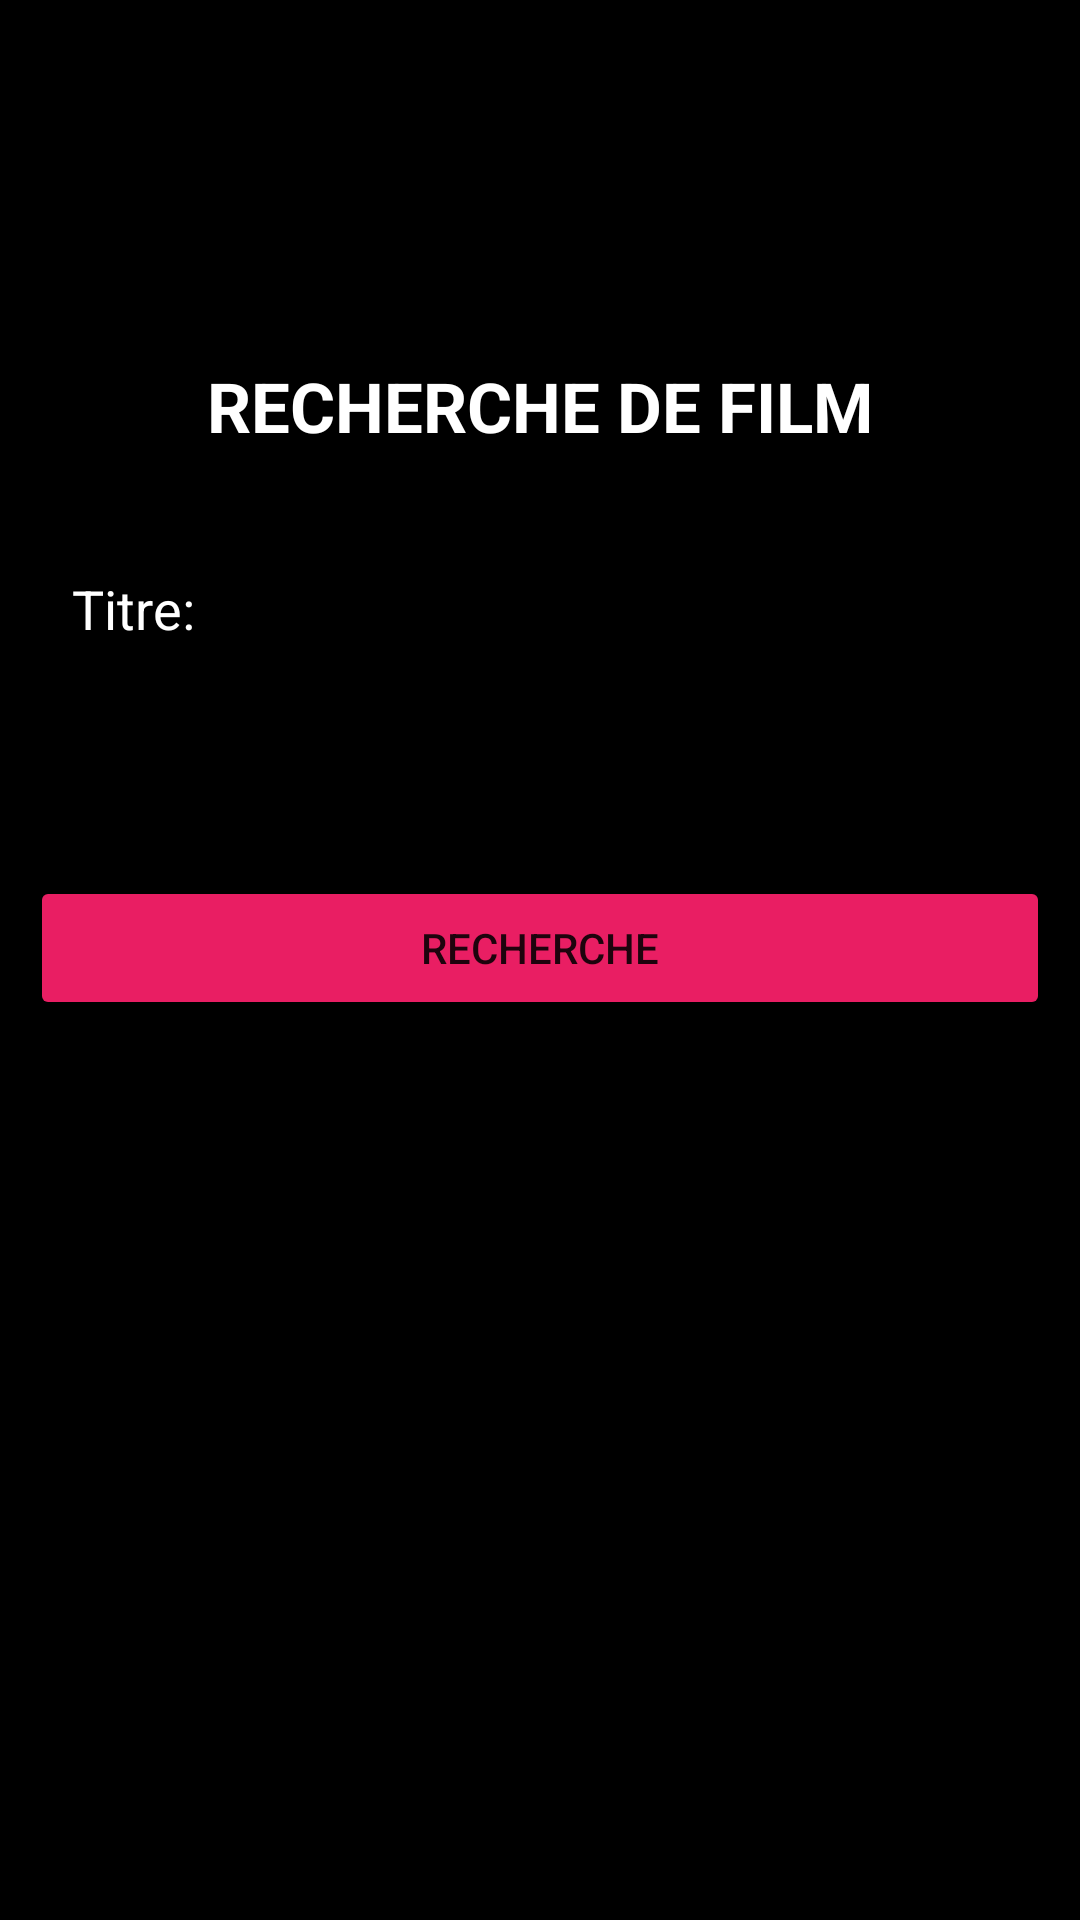

Produce the Android XML layout that renders to this screen, including the resource entries it uses.
<!-- AndroidManifest.xml: activity theme Theme.AppCompat.Light.NoActionBar -->
<!-- res/layout/activity_search_movie.xml -->
<?xml version="1.0" encoding="utf-8"?>
<LinearLayout xmlns:android="http://schemas.android.com/apk/res/android"
    android:id="@+id/main_layout"
    android:layout_width="match_parent"
    android:layout_height="match_parent"
    android:background="@color/black"
    android:orientation="vertical">

    <TextView
        android:layout_width="match_parent"
        android:layout_height="wrap_content"
        android:layout_marginTop="120dp"
        android:gravity="center"
        android:text="RECHERCHE DE FILM"
        android:textColor="@color/white"
        android:textSize="23sp"
        android:textStyle="bold" />

    <EditText
        android:id="@+id/edit_search_movie"
        android:layout_width="match_parent"
        android:layout_height="wrap_content"
        android:layout_marginLeft="20dp"
        android:layout_marginTop="30dp"
        android:layout_marginRight="20dp"
        android:hint="Titre:"
        android:imeOptions="actionDone"
        android:maxLines="1"
        android:textColor="@color/white"
        android:textColorHint="@color/white" />

    <Button
        android:id="@+id/btn_search"
        android:layout_width="match_parent"
        android:layout_height="wrap_content"
        android:layout_marginLeft="10dp"
        android:layout_marginTop="70dp"
        android:layout_marginRight="10dp"
        android:backgroundTint="#E91E63"
        android:text="Recherche" />


</LinearLayout>
<!-- resources referenced by this layout -->
<resources>
  <color name="black">#FF000000</color>
  <color name="white">#FFFFFFFF</color>
</resources>
